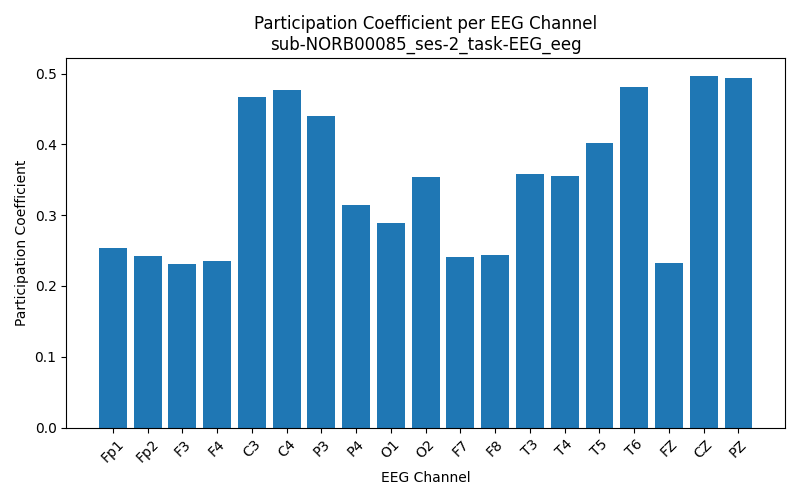

The data file committed next to this chart (first rows):
Channel, Participation_Coefficient
Fp1, 0.2532
Fp2, 0.242
F3, 0.2317
F4, 0.2349
C3, 0.4673
C4, 0.4764
P3, 0.4401
P4, 0.3144
O1, 0.2887
O2, 0.3544
F7, 0.2402
F8, 0.2438
T3, 0.3585
T4, 0.3555
T5, 0.4025
T6, 0.4804
FZ, 0.2321
CZ, 0.4969
PZ, 0.4938
